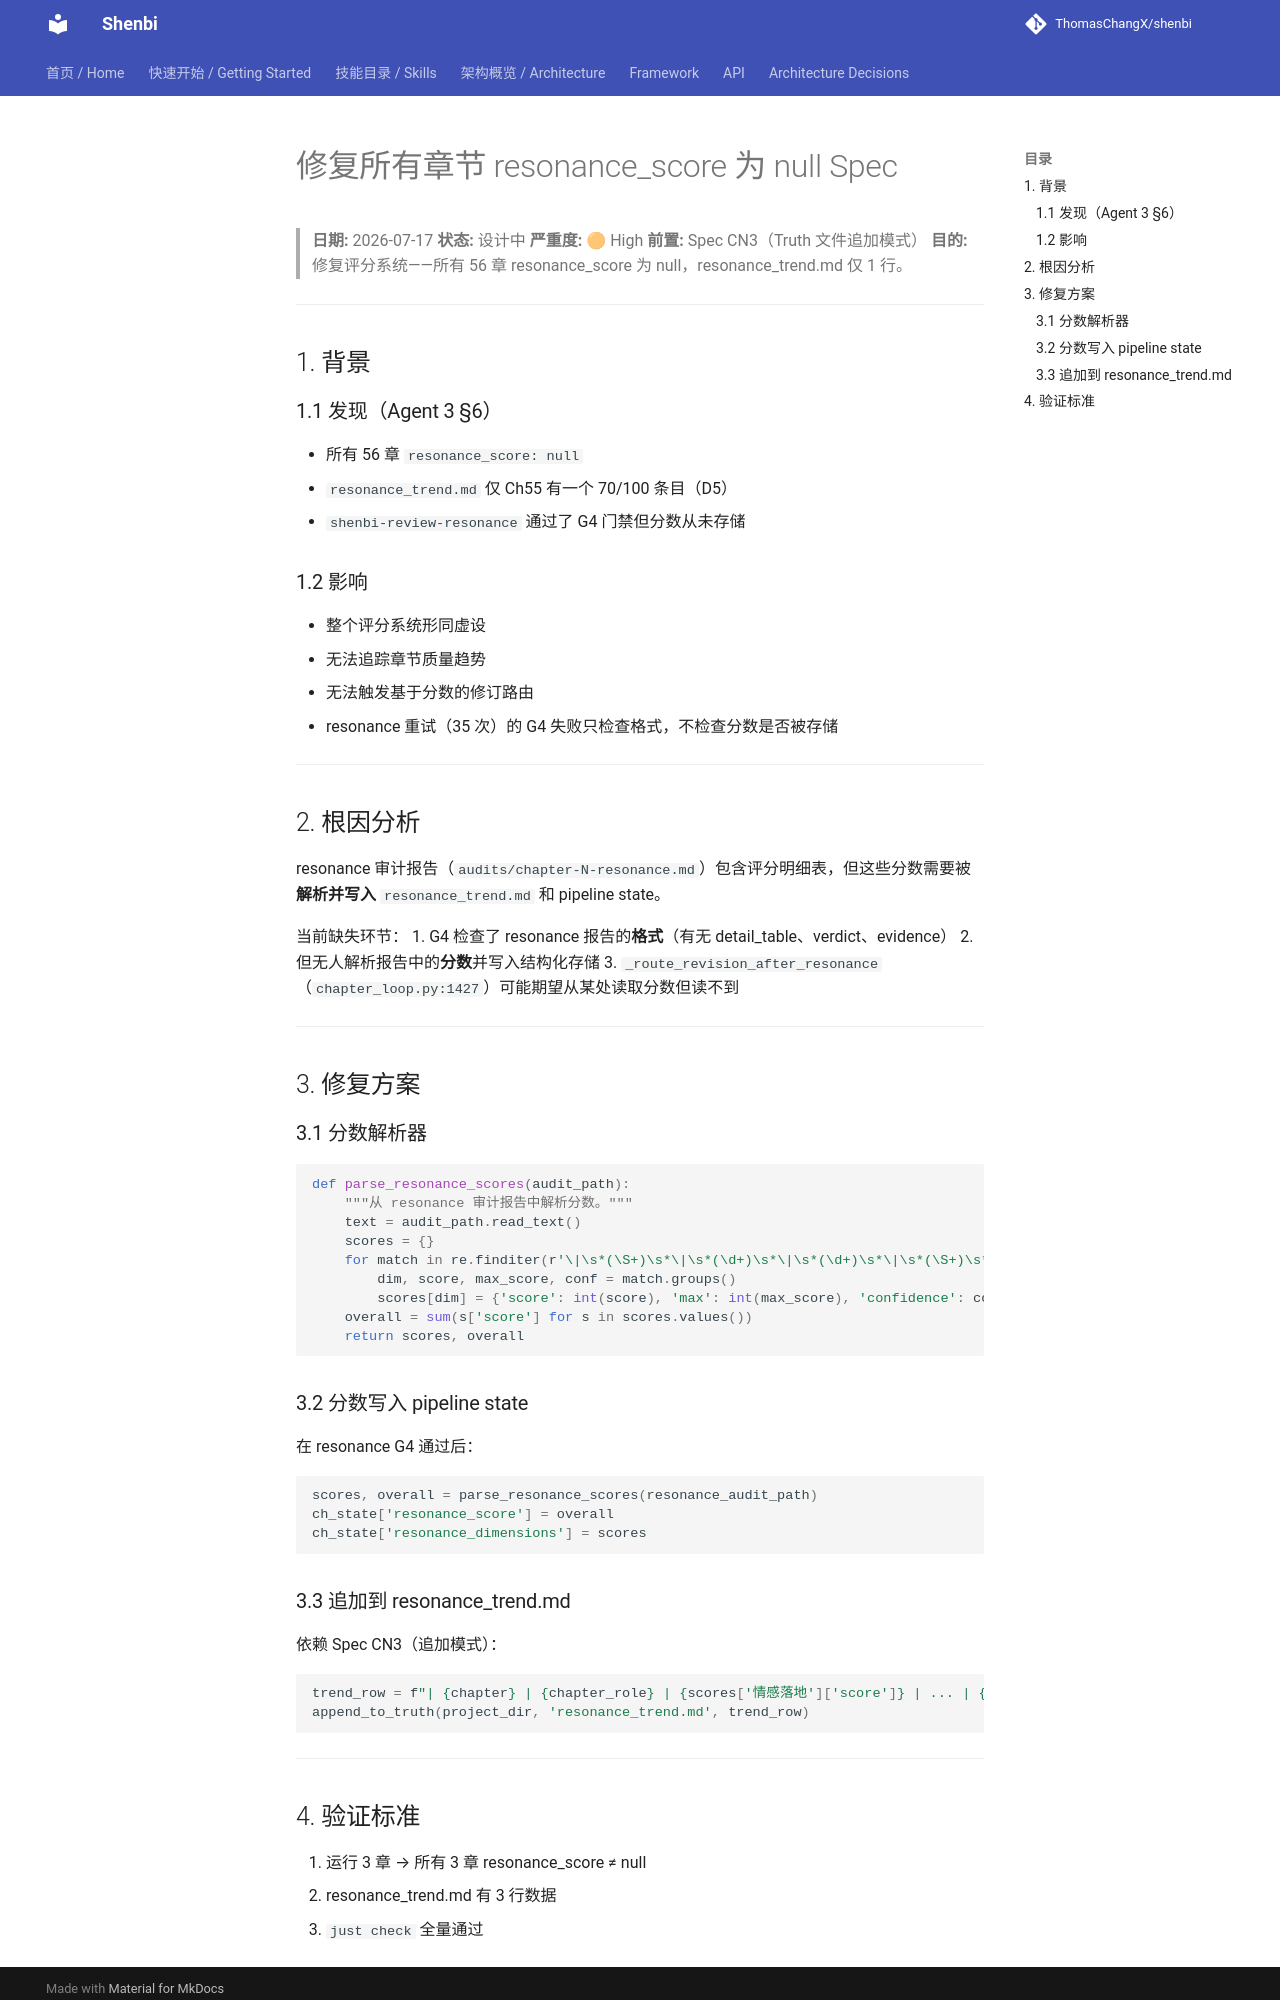

repository: ThomasChangX/shenbi · page: superpowers/specs/archive/2026-07-17-fix-resonance-score-null-design/index.html · generator: mkdocs

# 修复所有章节 resonance_score 为 null Spec

> **日期:** 2026-07-17
> **状态:** 设计中
> **严重度:** 🟠 High
> **前置:** Spec CN3（Truth 文件追加模式）
> **目的:** 修复评分系统——所有 56 章 resonance_score 为 null，resonance_trend.md 仅 1 行。

---

## 1. 背景

### 1.1 发现（Agent 3 §6）

- 所有 56 章 `resonance_score: null`
- `resonance_trend.md` 仅 Ch55 有一个 70/100 条目（D5）
- `shenbi-review-resonance` 通过了 G4 门禁但分数从未存储

### 1.2 影响

- 整个评分系统形同虚设
- 无法追踪章节质量趋势
- 无法触发基于分数的修订路由
- resonance 重试（35 次）的 G4 失败只检查格式，不检查分数是否被存储

---

## 2. 根因分析

resonance 审计报告（`audits/chapter-N-resonance.md`）包含评分明细表，但这些分数需要被**解析并写入** `resonance_trend.md` 和 pipeline state。

当前缺失环节：
1. G4 检查了 resonance 报告的**格式**（有无 detail_table、verdict、evidence）
2. 但无人解析报告中的**分数**并写入结构化存储
3. `_route_revision_after_resonance`（`chapter_loop.py:1427`）可能期望从某处读取分数但读不到

---

## 3. 修复方案

### 3.1 分数解析器

```python
def parse_resonance_scores(audit_path):
    """从 resonance 审计报告中解析分数。"""
    text = audit_path.read_text()
    scores = {}
    for match in re.finditer(r'\|\s*(\S+)\s*\|\s*(\d+)\s*\|\s*(\d+)\s*\|\s*(\S+)\s*\|', text):
        dim, score, max_score, conf = match.groups()
        scores[dim] = {'score': int(score), 'max': int(max_score), 'confidence': conf}
    overall = sum(s['score'] for s in scores.values())
    return scores, overall
```

### 3.2 分数写入 pipeline state

在 resonance G4 通过后：
```python
scores, overall = parse_resonance_scores(resonance_audit_path)
ch_state['resonance_score'] = overall
ch_state['resonance_dimensions'] = scores
```

### 3.3 追加到 resonance_trend.md

依赖 Spec CN3（追加模式）：
```python
trend_row = f"| {chapter} | {chapter_role} | {scores['情感落地']['score']} | ... | {overall} | {confidence} | |"
append_to_truth(project_dir, 'resonance_trend.md', trend_row)
```

---
